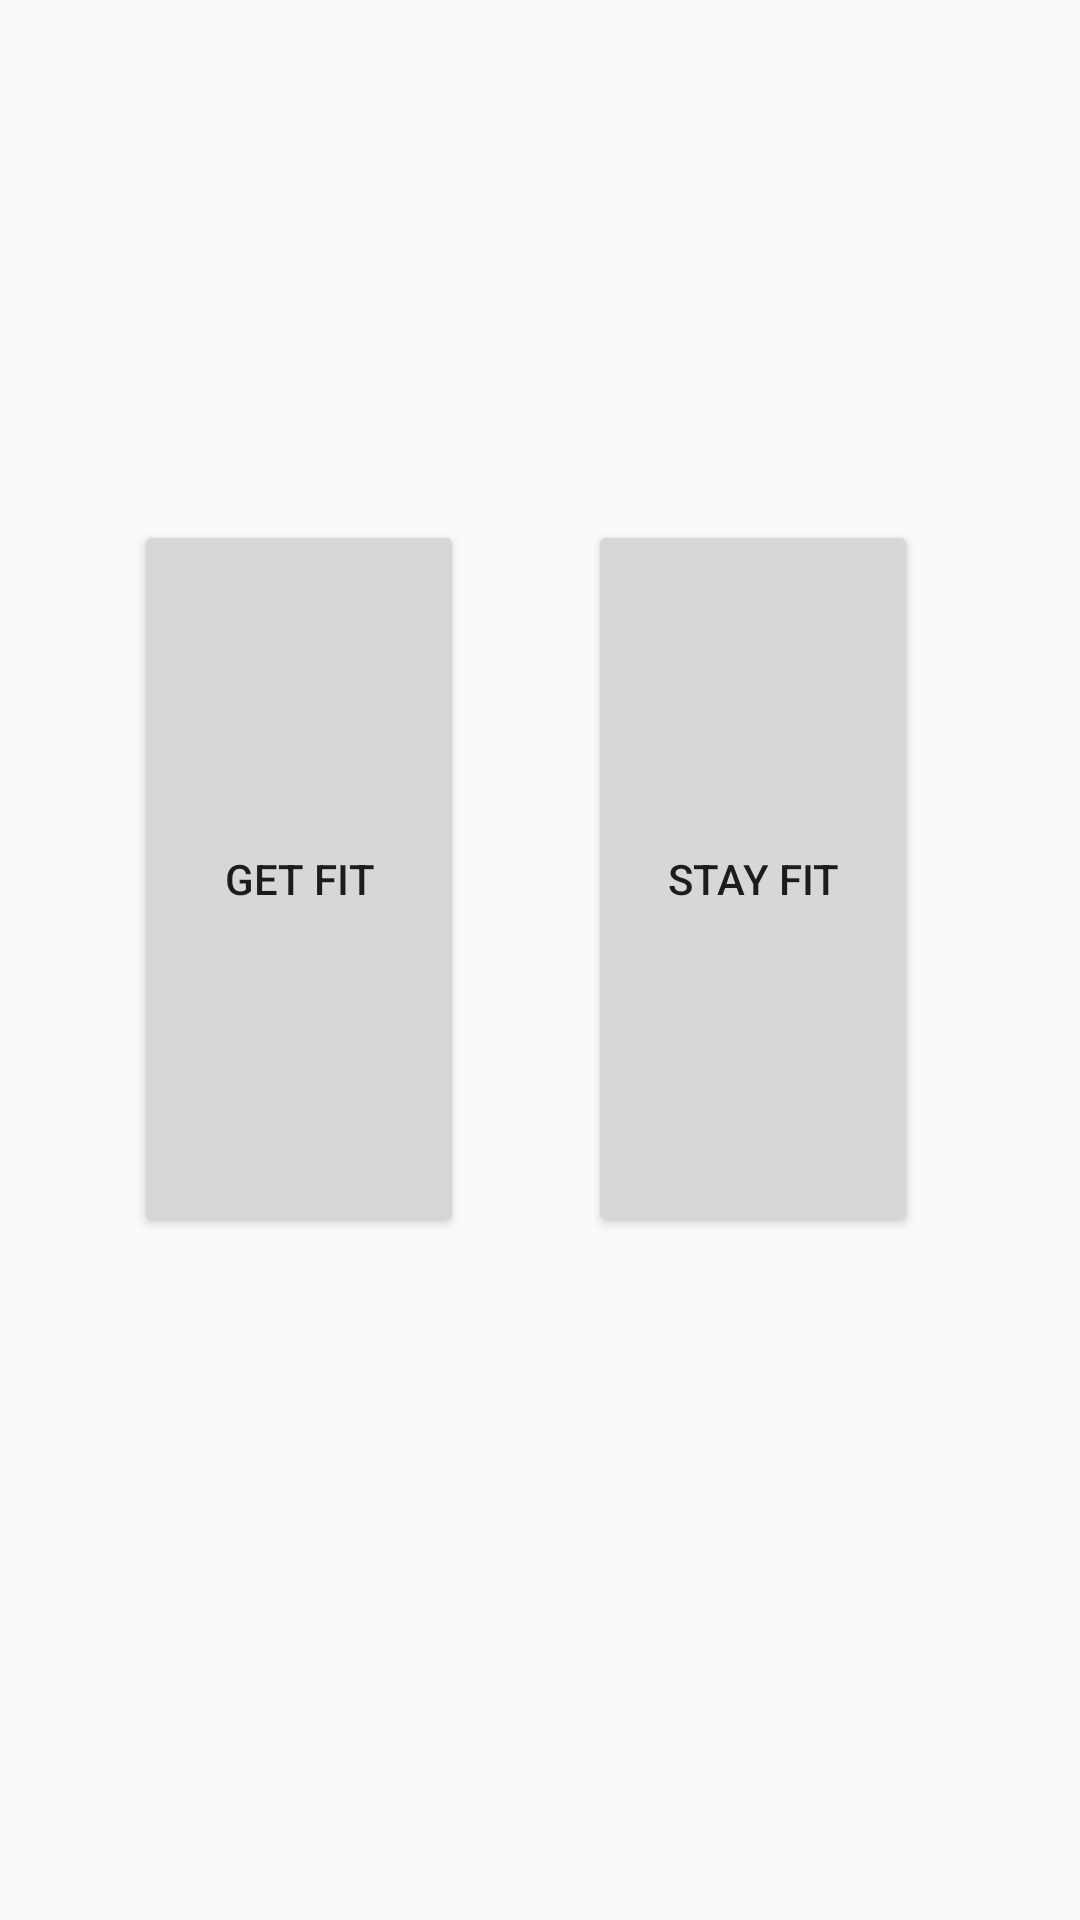

This screen was rendered from an Android layout file. Write that file and the resources it references.
<!-- AndroidManifest.xml: application theme AppTheme -->
<!-- res/layout/better_me.xml -->
<?xml version="1.0" encoding="utf-8"?>
<androidx.constraintlayout.widget.ConstraintLayout
    xmlns:android="http://schemas.android.com/apk/res/android"
    xmlns:app="http://schemas.android.com/apk/res-auto"
    xmlns:tools="http://schemas.android.com/tools"
    android:layout_width="match_parent"
    android:layout_height="match_parent">

    <Button
        android:id="@+id/btn_get_fit"
        android:layout_width="110dp"
        android:layout_height="239dp"
        android:text="Get Fit"
        app:layout_constraintBottom_toBottomOf="parent"
        app:layout_constraintEnd_toEndOf="parent"
        app:layout_constraintHorizontal_bias="0.179"
        app:layout_constraintStart_toStartOf="parent"
        app:layout_constraintTop_toTopOf="parent"
        app:layout_constraintVertical_bias="0.432" />

    <Button
        android:id="@+id/btn_stay_fit"
        android:layout_width="110dp"
        android:layout_height="239dp"
        android:text="Stay Fit"
        app:layout_constraintBottom_toBottomOf="parent"
        app:layout_constraintEnd_toEndOf="parent"
        app:layout_constraintHorizontal_bias="0.784"
        app:layout_constraintStart_toStartOf="parent"
        app:layout_constraintTop_toTopOf="parent"
        app:layout_constraintVertical_bias="0.432" />

</androidx.constraintlayout.widget.ConstraintLayout>
<!-- resources referenced by this layout -->
<resources>
  <style name="AppTheme" parent="Theme.AppCompat.Light.DarkActionBar">
  
          
          <item name="colorPrimary">@color/colorPrimary</item>
          <item name="colorPrimaryDark">@color/colorPrimaryDark</item>
          <item name="colorAccent">@color/colorAccent</item>
      </style>
  <color name="colorPrimary">#2f6bae</color>
  <color name="colorPrimaryDark">#053d8d</color>
  <color name="colorAccent">#03DAC5</color>
</resources>
